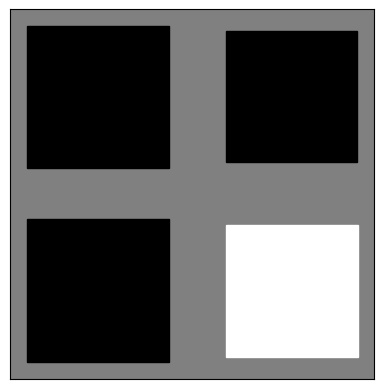

The matplotlib source for this figure:
"""
From matplotlib (mpl) tutorial,
Link: https://matplotlib.org/3.1.1/gallery/specialty_plots/hinton_demo.html

"""
import numpy as np
import matplotlib.pyplot as plt

def hinton(matrix, max_weight=None, ax=None):
	"""Draw Hinton diagram for visualizing a weight matrix."""
	ax = ax if ax is not None else plt.gca()

	if not max_weight:
		max_weight = 2 ** np.ceil(np.log(np.abs(matrix).max()) / np.log(2))

	ax.patch.set_facecolor('gray')
	ax.set_aspect('equal', 'box')
	ax.xaxis.set_major_locator(plt.NullLocator())
	ax.yaxis.set_major_locator(plt.NullLocator())

	for (x, y), w in np.ndenumerate(matrix):
		color = 'white' if w > 0 else 'black'
		size = np.sqrt(np.abs(w) / max_weight)
		rect = plt.Rectangle([x - size / 2, y - size / 2], size, size,
							 facecolor=color, edgecolor=color)
		ax.add_patch(rect)

	ax.autoscale_view()
	ax.invert_yaxis()
	return


if __name__ == '__main__':
	# Fixing random state for reproducibility
	# np.random.seed(19680801)
	# np.random.seed(19680801)

	hinton(np.random.rand(2, 2) - 0.5)
	plt.show()
	input("Press Enter to continue...")
